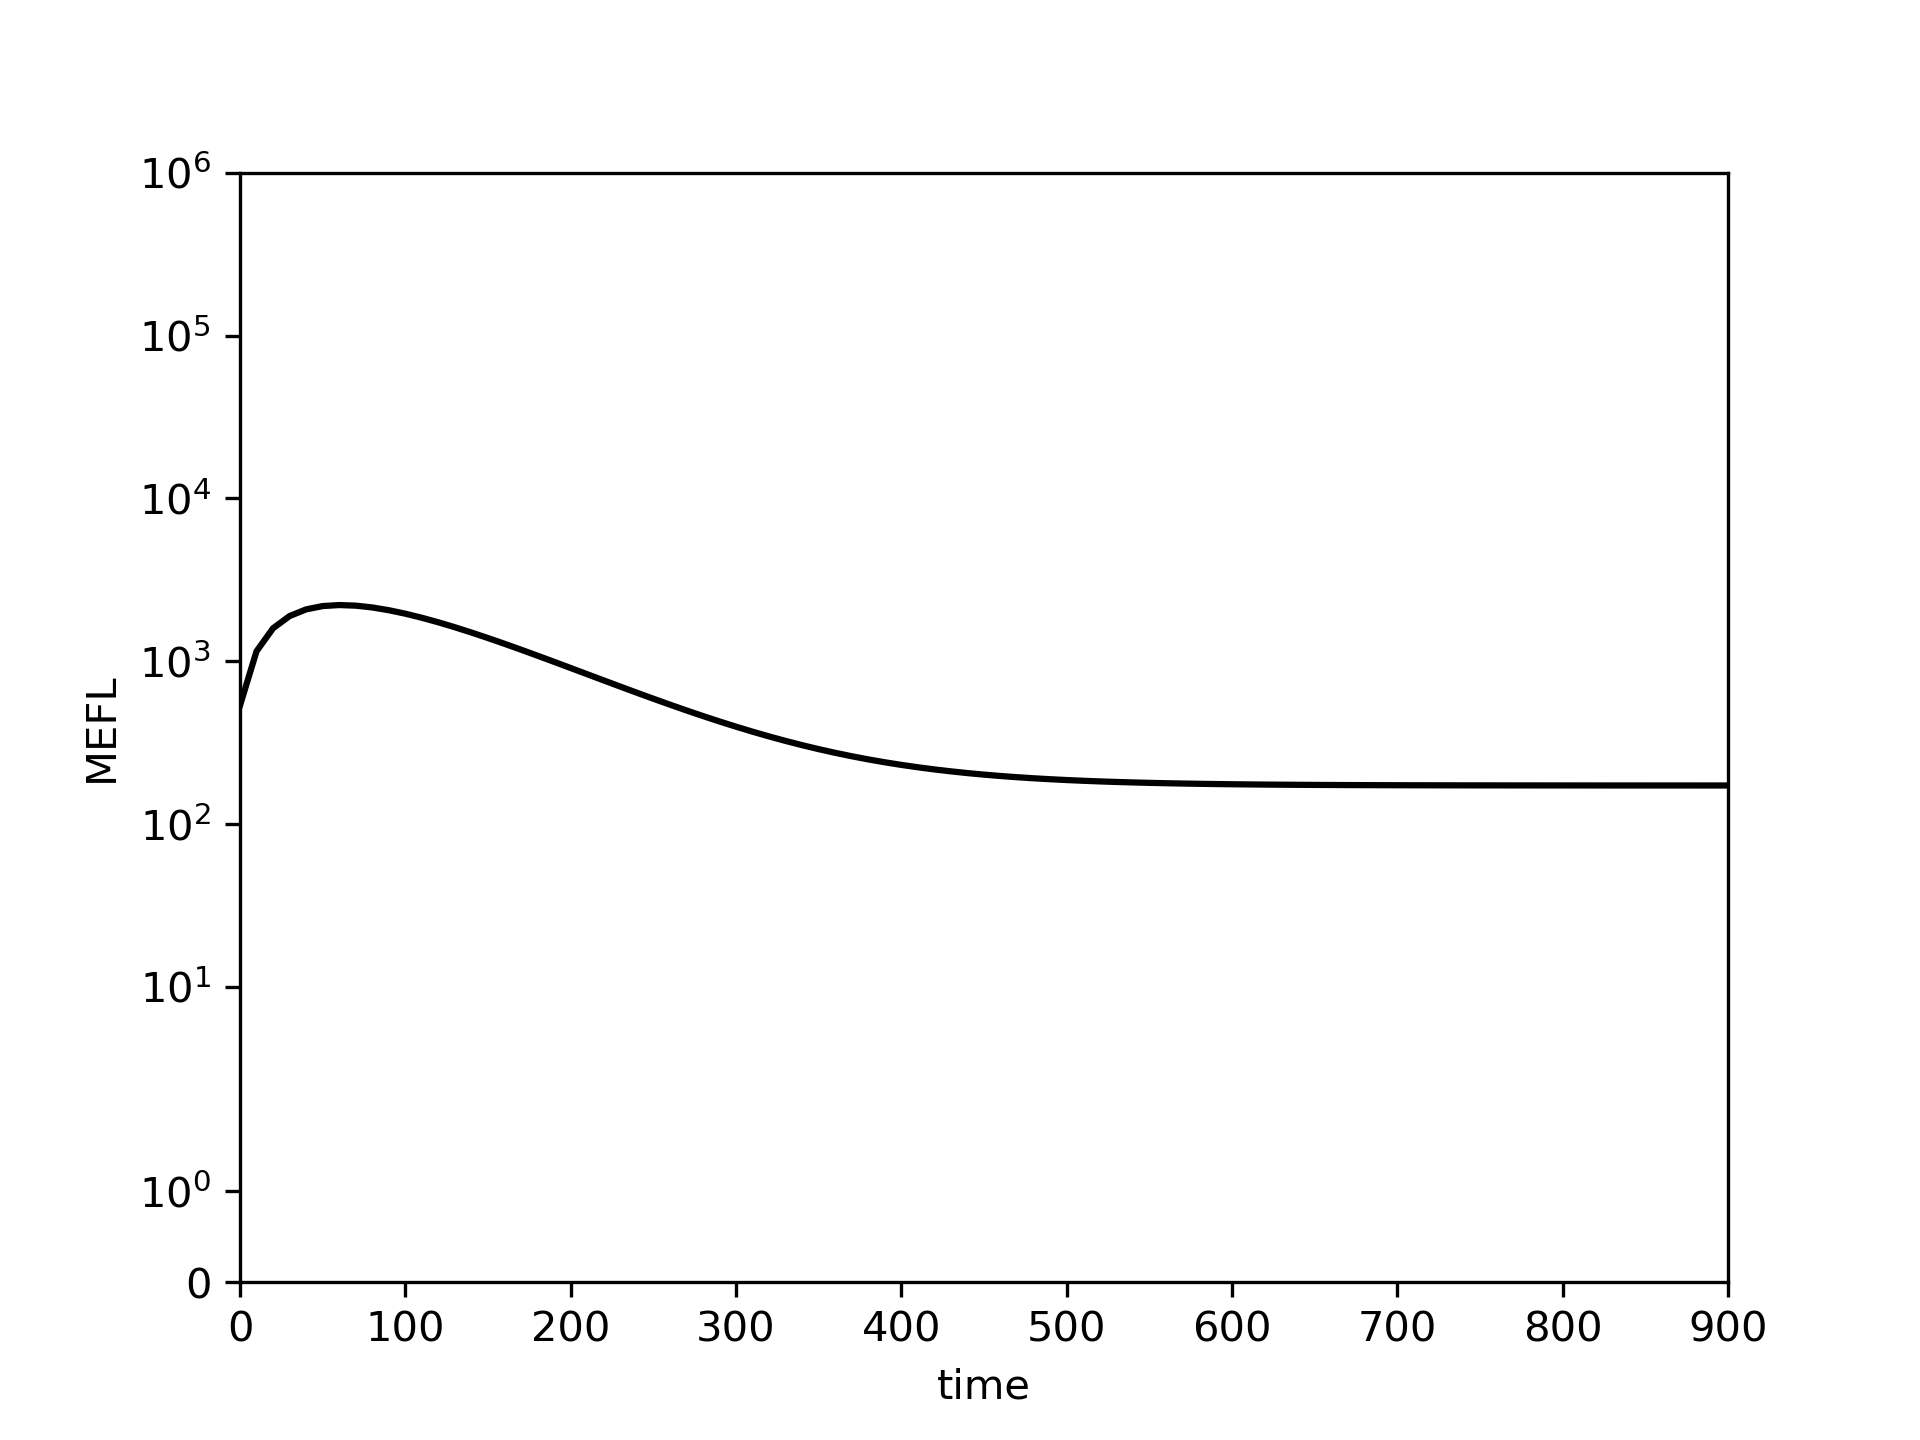

Source data for this figure (header and first rows):
0.0, 10.0, 20.0, 30.0, 40.0, 50.0, 60.0, 70.0, 80.0, 90.0, 100.0, 110.0, 120.0, 130.0, 140.0, 150.0, 160.0, 170.0, 180.0, 190.0, 200.0, 210.0, 220.0, 230.0
534.8, 1152, 1595, 1895, 2083, 2182, 2214, 2195, 2140, 2058, 1959, 1850, 1734, 1617, 1501, 1388, 1280, 1178, 1081, 991.7, 908.8, 832.5, 762.6, 698.9
